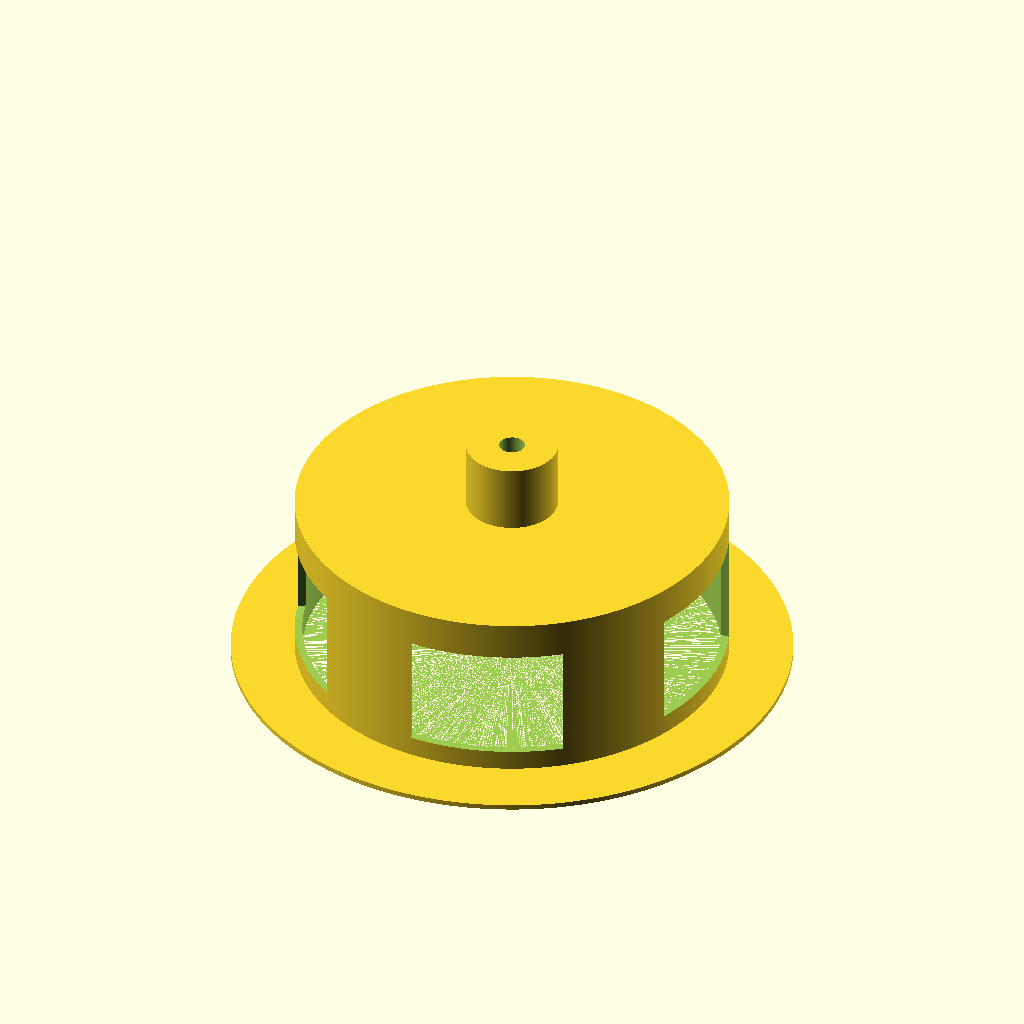
Cell 1: the model at its default parameters.
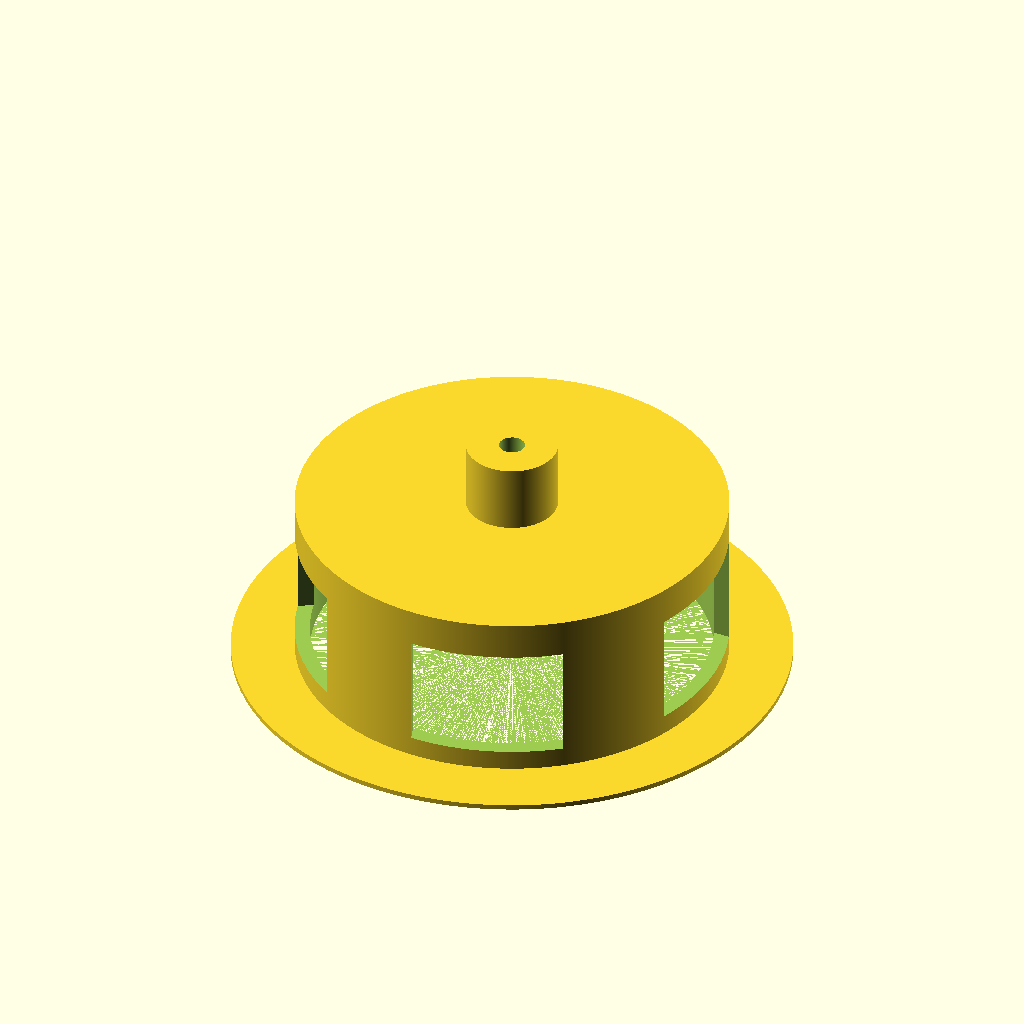
Cell 2: thick = 6 (everything else at default).
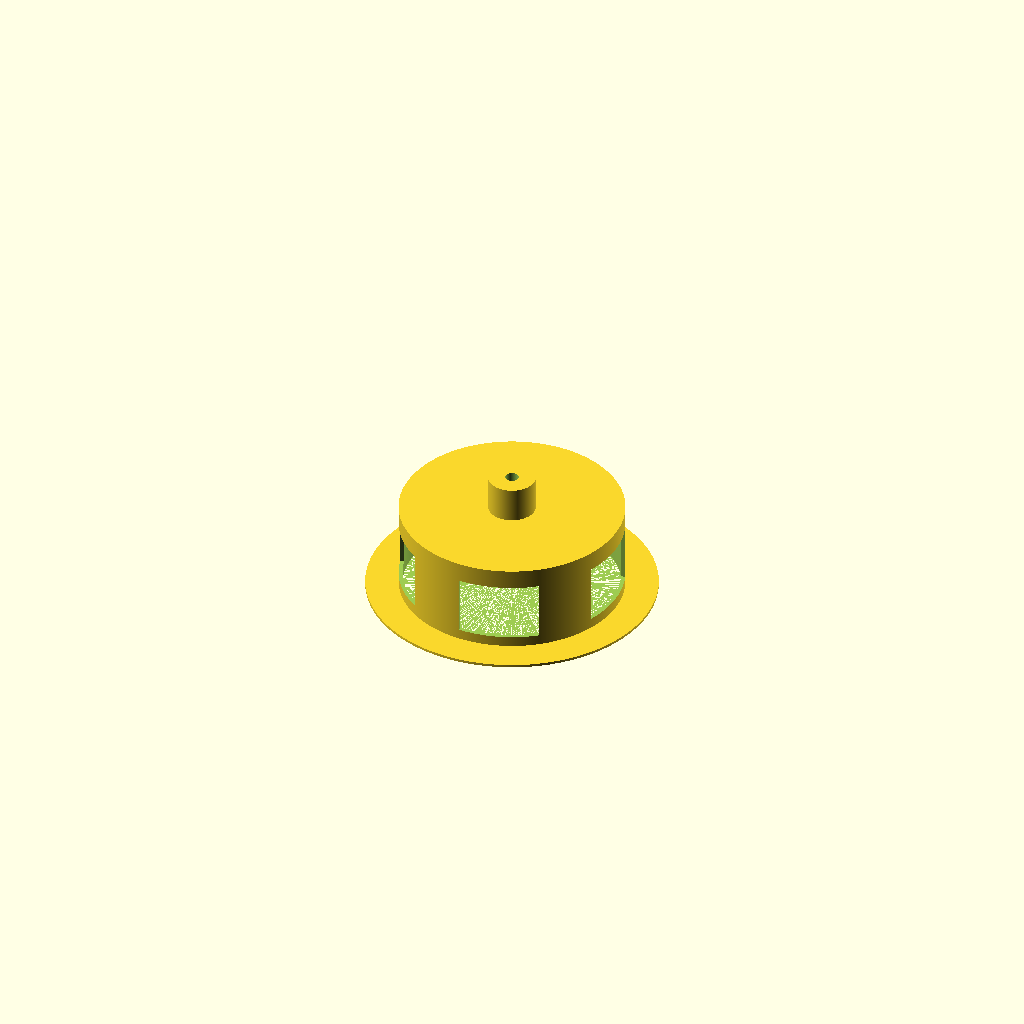
Cell 3 — outer_ring_r set to 262, the other parameters unchanged.
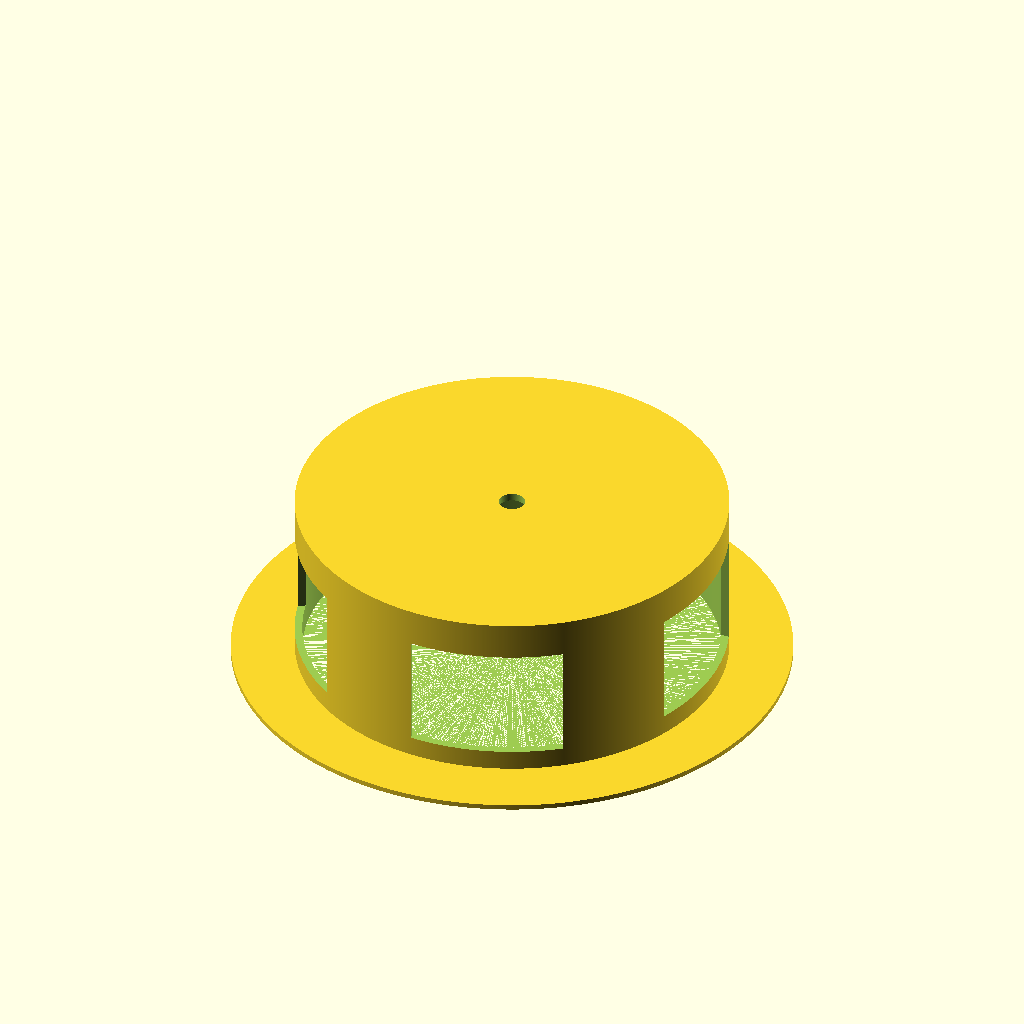
Cell 4: the same model with shaft_holder_z = 138.
The same orthographic view direction (rotation 55°, 0°, 25°; colour scheme Cornfield) for every cell, with the view re-fitted per cell, so scale and position can differ between cells.
The OpenSCAD source (z_声学超结构/tools/blade_jipet.scad):

// ==================== 全局参数 ====================

$fn = 1200;

// 壁厚
thick = 3;


// ==================== 外圈参数 ====================
outer_ring_h = 6;
outer_ring_z = 106 - outer_ring_h;
outer_ring_r = 131;
outer_ring_inner_r = 125;


// ==================== 中心铁棒座参数 ====================

shaft_holder_z = 69;        // 铁棒座底部离底面的高度
shaft_holder_h = 28;                // 铁棒座高度
shaft_holder_outer_r = 18;          // 铁棒座外半径
shaft_hole_d = 10.2;                // 中心孔直径


// ==================== 底盘 / 主圆筒参数 ====================

base_h = 70;
base_r = 85;

bottom_plate_h =  2;                 // 底盘的厚度
bottom_plate_r = 130;


// ==================== 窗口参数 ====================

window_count = 5;
window_w = 60;             // 沿圆周方向宽度
window_h = 45;             // Z 方向高度
window_bottom = 10;        // 窗口底部离底面高度
window_cut_depth = 20;     // 切穿侧壁的深度


// ==================== 模块定义 ====================

// 圆环
module ring(h, outer_r, inner_r) {
    difference() {
        cylinder(h = h, r = outer_r);
        translate([0, 0, -0.05])
            cylinder(h = h + 0.1, r = inner_r);
    }
}


// 中心孔
module shaft_hole(h = 200) {
    cylinder(h = h, r = shaft_hole_d / 2);
}


// 中心铁棒座
module shaft_holder() {
    difference() {
        cylinder(h = shaft_holder_h, r = shaft_holder_outer_r);
        shaft_hole(shaft_holder_h + 0.1);
    }
}


// 侧壁窗口
module side_windows() {
    for (i = [0 : window_count - 1]) {
        rotate([0, 0, i * 360 / window_count])
            translate([
                base_r - thick / 2,
                0,
                window_bottom + window_h / 2
            ])
                cube(
                    [window_cut_depth, window_w, window_h],
                    center = true
                );
        
        // // 掏空的圆片
        // rotate([0, 0, i * 360 / window_count])
        //     translate([0, 48, 0])
        //         cylinder(h=80, r=15);
    }
}


// 主底座
module main_base() {
    difference() {
        union() {
            // 主圆筒
            cylinder(h = base_h, r = base_r);

            // 底部大圆盘
            cylinder(h = bottom_plate_h, r = bottom_plate_r);
        }

        // 内腔
        cylinder(h = base_h - thick, r = base_r - thick);

        // 中心孔
        shaft_hole();

        // 窗口
        side_windows();
    }

}


// 总装
module blade_base() {

    // 外圈
    translate([0, 0, outer_ring_z])
        ring(
            h = outer_ring_h,
            outer_r = outer_ring_r,
            inner_r = outer_ring_inner_r
        );

    // 中心铁棒座
    translate([0, 0, shaft_holder_z])
        shaft_holder();

    // 底盘主体
    main_base();
}


// ==================== 生成模型 ====================

// blade_base();




intersection(){

    blade_base();

    cylinder(h= 130, r= 110);

}




     
Customizer parameters (derived from the source; name, type, default, range or options):
thick: number, default 3
outer_ring_h: number, default 6
outer_ring_r: number, default 131
outer_ring_inner_r: number, default 125
shaft_holder_z: number, default 69
shaft_holder_h: number, default 28
shaft_holder_outer_r: number, default 18
shaft_hole_d: number, default 10.2
base_h: number, default 70
base_r: number, default 85
bottom_plate_h: number, default 2
bottom_plate_r: number, default 130
window_count: number, default 5
window_w: number, default 60
window_h: number, default 45
window_bottom: number, default 10
window_cut_depth: number, default 20
